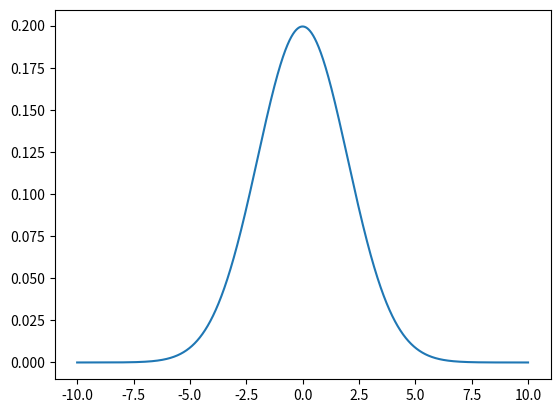

This figure's Python source:
import numpy as np
from scipy.stats import norm
import matplotlib.pyplot as plt

if __name__=='__main__':
	# Plot between -10 and 10 with .001 steps.
	range = np.arange(-10, 10, 0.001)
	# Mean = 0, SD = 2.
	plt.plot(range, norm.pdf(range,0,2))

	plt.show()
